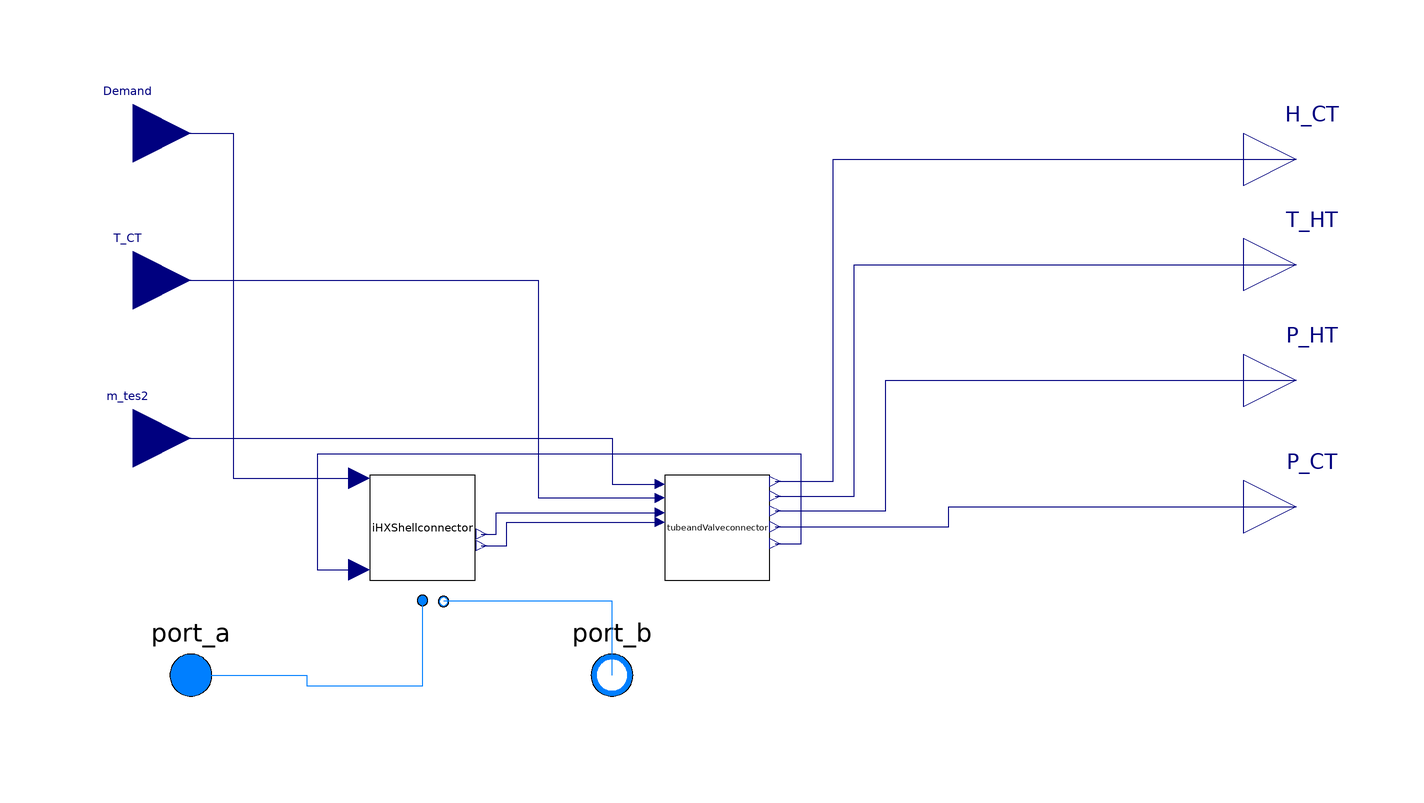

This picture is the connection diagram that the Modelica source below describes through its graphical annotations.

model ChargingMode_outer2_ports
  IHXShellconnector4_outer2_ports iHXShellconnector
    annotation (Placement(transformation(extent={{-66,-2},{-46,18}})));
  TubeandValveconnector2 tubeandValveconnector
    annotation (Placement(transformation(extent={{-10,-2},{10,18}})));
  Modelica.Blocks.Interfaces.RealInput T_CT
    annotation (Placement(transformation(extent={{-122,44},{-100,66}})));
  Modelica.Blocks.Interfaces.RealInput Demand
    annotation (Placement(transformation(extent={{-122,72},{-100,94}})));
  Modelica.Blocks.Interfaces.RealInput m_tes2
    annotation (Placement(transformation(extent={{-122,14},{-100,36}})));
  Modelica.Blocks.Interfaces.RealOutput H_CT
    annotation (Placement(transformation(extent={{100,68},{120,88}})));
  Modelica.Blocks.Interfaces.RealOutput T_HT
    annotation (Placement(transformation(extent={{100,48},{120,68}})));
  Modelica.Blocks.Interfaces.RealOutput P_HT
    annotation (Placement(transformation(extent={{100,26},{120,46}})));
  Modelica.Blocks.Interfaces.RealOutput P_CT
    annotation (Placement(transformation(extent={{100,2},{120,22}})));
  Modelica.Fluid.Interfaces.FluidPort_a port_a(redeclare package Medium =
        Medium)
    annotation (Placement(transformation(extent={{-110,-30},{-90,-10}})));
  Modelica.Fluid.Interfaces.FluidPort_b port_b(redeclare package Medium =
        Medium)
    annotation (Placement(transformation(extent={{-30,-30},{-10,-10}})));
  replaceable package Medium = Modelica.Media.Interfaces.PartialMedium
    annotation (__Dymola_choicesAllMatching=true);
equation
  connect(iHXShellconnector.P_IHX, tubeandValveconnector.P_IHX) annotation (
      Line(points={{-44.8,4.6},{-40,4.6},{-40,9.1},{-10.9,9.1}}, color={0,0,
          127}));
  connect(tubeandValveconnector.Q_IHX, iHXShellconnector.Q_IHX) annotation (
      Line(points={{11,5},{16,5},{16,22},{-76,22},{-76,0},{-68,0}}, color={0,
          0,127}));
  connect(iHXShellconnector.mbypass, tubeandValveconnector.mbypass)
    annotation (Line(points={{-44.8,6.8},{-42,6.8},{-42,10.9},{-10.9,10.9}},
        color={0,0,127}));
  connect(tubeandValveconnector.H_CT, H_CT) annotation (Line(points={{11,16.8},
          {22,16.8},{22,78},{110,78}}, color={0,0,127}));
  connect(tubeandValveconnector.T_HT, T_HT) annotation (Line(points={{11,14},
          {26,14},{26,58},{110,58}}, color={0,0,127}));
  connect(tubeandValveconnector.P_HT, P_HT) annotation (Line(points={{11,11.2},
          {32,11.2},{32,36},{110,36}}, color={0,0,127}));
  connect(tubeandValveconnector.P_CT, P_CT) annotation (Line(points={{11,8.2},
          {44,8.2},{44,12},{110,12}}, color={0,0,127}));
  connect(Demand, iHXShellconnector.Reactor_Demand) annotation (Line(points={
          {-111,83},{-92,83},{-92,17.4},{-68,17.4}}, color={0,0,127}));
  connect(T_CT, tubeandValveconnector.T_CT) annotation (Line(points={{-111,55},
          {-34,55},{-34,13.7},{-10.9,13.7}}, color={0,0,127}));
  connect(m_tes2, tubeandValveconnector.m_tes2) annotation (Line(points={{
          -111,25},{-20,25},{-20,16.3},{-10.9,16.3}}, color={0,0,127}));
  connect(port_a, iHXShellconnector.port_a) annotation (Line(points={{-100,
          -20},{-78,-20},{-78,-22},{-56,-22},{-56,-5.8}}, color={0,127,255}));
  connect(port_b, port_b)
    annotation (Line(points={{-20,-20},{-20,-20}}, color={0,127,255}));
  connect(port_b, iHXShellconnector.port_b) annotation (Line(points={{-20,-20},
          {-20,-6},{-52,-6}}, color={0,127,255}));
  annotation (Icon(coordinateSystem(preserveAspectRatio=false)), Diagram(
        coordinateSystem(preserveAspectRatio=false)));
end ChargingMode_outer2_ports;